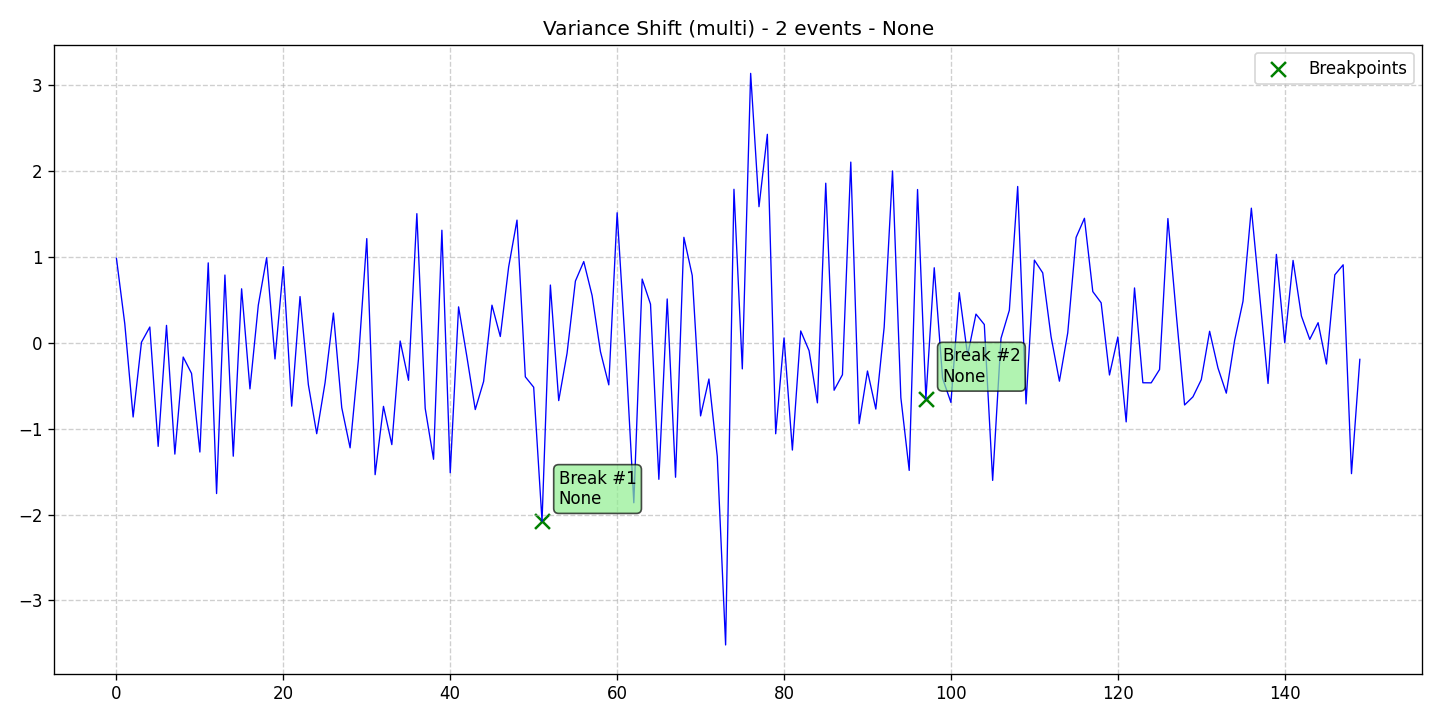

Source data for this figure (header and first rows):
data, stationary, det_lin_up, det_lin_down, det_quad, det_cubic, det_exp, det_damped, stoc_trend, volatility, single_seas, multiple_seas, point_anom_single, point_anom_multi, collect_anom, context_anom, mean_shift, var_shift, trend_shift, date, is_break, is_anomaly, is_multi, location_beginning
0.9848, 0, 0, 0, 0, 0, 0, 0, 0, 0, 0, 0, 0, 0, 0, 0, 0, 1, 0, 2020-01-01, 0, 0, 1, 0
0.2219, 0, 0, 0, 0, 0, 0, 0, 0, 0, 0, 0, 0, 0, 0, 0, 0, 1, 0, 2020-01-02, 0, 0, 1, 0
-0.8638, 0, 0, 0, 0, 0, 0, 0, 0, 0, 0, 0, 0, 0, 0, 0, 0, 1, 0, 2020-01-03, 0, 0, 1, 0
0.007145, 0, 0, 0, 0, 0, 0, 0, 0, 0, 0, 0, 0, 0, 0, 0, 0, 1, 0, 2020-01-04, 0, 0, 1, 0
0.1844, 0, 0, 0, 0, 0, 0, 0, 0, 0, 0, 0, 0, 0, 0, 0, 0, 1, 0, 2020-01-05, 0, 0, 1, 0
-1.206, 0, 0, 0, 0, 0, 0, 0, 0, 0, 0, 0, 0, 0, 0, 0, 0, 1, 0, 2020-01-06, 0, 0, 1, 0
0.2035, 0, 0, 0, 0, 0, 0, 0, 0, 0, 0, 0, 0, 0, 0, 0, 0, 1, 0, 2020-01-07, 0, 0, 1, 0
-1.296, 0, 0, 0, 0, 0, 0, 0, 0, 0, 0, 0, 0, 0, 0, 0, 0, 1, 0, 2020-01-08, 0, 0, 1, 0
-0.1654, 0, 0, 0, 0, 0, 0, 0, 0, 0, 0, 0, 0, 0, 0, 0, 0, 1, 0, 2020-01-09, 0, 0, 1, 0
-0.3562, 0, 0, 0, 0, 0, 0, 0, 0, 0, 0, 0, 0, 0, 0, 0, 0, 1, 0, 2020-01-10, 0, 0, 1, 0
-1.272, 0, 0, 0, 0, 0, 0, 0, 0, 0, 0, 0, 0, 0, 0, 0, 0, 1, 0, 2020-01-11, 0, 0, 1, 0
0.9316, 0, 0, 0, 0, 0, 0, 0, 0, 0, 0, 0, 0, 0, 0, 0, 0, 1, 0, 2020-01-12, 0, 0, 1, 0
-1.756, 0, 0, 0, 0, 0, 0, 0, 0, 0, 0, 0, 0, 0, 0, 0, 0, 1, 0, 2020-01-13, 0, 0, 1, 0
0.7897, 0, 0, 0, 0, 0, 0, 0, 0, 0, 0, 0, 0, 0, 0, 0, 0, 1, 0, 2020-01-14, 0, 0, 1, 0
-1.32, 0, 0, 0, 0, 0, 0, 0, 0, 0, 0, 0, 0, 0, 0, 0, 0, 1, 0, 2020-01-15, 0, 0, 1, 0
0.6294, 0, 0, 0, 0, 0, 0, 0, 0, 0, 0, 0, 0, 0, 0, 0, 0, 1, 0, 2020-01-16, 0, 0, 1, 0
-0.5364, 0, 0, 0, 0, 0, 0, 0, 0, 0, 0, 0, 0, 0, 0, 0, 0, 1, 0, 2020-01-17, 0, 0, 1, 0
0.4387, 0, 0, 0, 0, 0, 0, 0, 0, 0, 0, 0, 0, 0, 0, 0, 0, 1, 0, 2020-01-18, 0, 0, 1, 0
0.9921, 0, 0, 0, 0, 0, 0, 0, 0, 0, 0, 0, 0, 0, 0, 0, 0, 1, 0, 2020-01-19, 0, 0, 1, 0
-0.1875, 0, 0, 0, 0, 0, 0, 0, 0, 0, 0, 0, 0, 0, 0, 0, 0, 1, 0, 2020-01-20, 0, 0, 1, 0
0.8876, 0, 0, 0, 0, 0, 0, 0, 0, 0, 0, 0, 0, 0, 0, 0, 0, 1, 0, 2020-01-21, 0, 0, 1, 0
-0.7373, 0, 0, 0, 0, 0, 0, 0, 0, 0, 0, 0, 0, 0, 0, 0, 0, 1, 0, 2020-01-22, 0, 0, 1, 0
0.5392, 0, 0, 0, 0, 0, 0, 0, 0, 0, 0, 0, 0, 0, 0, 0, 0, 1, 0, 2020-01-23, 0, 0, 1, 0
-0.488, 0, 0, 0, 0, 0, 0, 0, 0, 0, 0, 0, 0, 0, 0, 0, 0, 1, 0, 2020-01-24, 0, 0, 1, 0
-1.058, 0, 0, 0, 0, 0, 0, 0, 0, 0, 0, 0, 0, 0, 0, 0, 0, 1, 0, 2020-01-25, 0, 0, 1, 0
-0.4646, 0, 0, 0, 0, 0, 0, 0, 0, 0, 0, 0, 0, 0, 0, 0, 0, 1, 0, 2020-01-26, 0, 0, 1, 0
0.347, 0, 0, 0, 0, 0, 0, 0, 0, 0, 0, 0, 0, 0, 0, 0, 0, 1, 0, 2020-01-27, 0, 0, 1, 0
-0.7553, 0, 0, 0, 0, 0, 0, 0, 0, 0, 0, 0, 0, 0, 0, 0, 0, 1, 0, 2020-01-28, 0, 0, 1, 0
-1.223, 0, 0, 0, 0, 0, 0, 0, 0, 0, 0, 0, 0, 0, 0, 0, 0, 1, 0, 2020-01-29, 0, 0, 1, 0
-0.1936, 0, 0, 0, 0, 0, 0, 0, 0, 0, 0, 0, 0, 0, 0, 0, 0, 1, 0, 2020-01-30, 0, 0, 1, 0
1.214, 0, 0, 0, 0, 0, 0, 0, 0, 0, 0, 0, 0, 0, 0, 0, 0, 1, 0, 2020-01-31, 0, 0, 1, 0
-1.536, 0, 0, 0, 0, 0, 0, 0, 0, 0, 0, 0, 0, 0, 0, 0, 0, 1, 0, 2020-02-01, 0, 0, 1, 0
-0.7401, 0, 0, 0, 0, 0, 0, 0, 0, 0, 0, 0, 0, 0, 0, 0, 0, 1, 0, 2020-02-02, 0, 0, 1, 0
-1.186, 0, 0, 0, 0, 0, 0, 0, 0, 0, 0, 0, 0, 0, 0, 0, 0, 1, 0, 2020-02-03, 0, 0, 1, 0
0.02138, 0, 0, 0, 0, 0, 0, 0, 0, 0, 0, 0, 0, 0, 0, 0, 0, 1, 0, 2020-02-04, 0, 0, 1, 0
-0.4362, 0, 0, 0, 0, 0, 0, 0, 0, 0, 0, 0, 0, 0, 0, 0, 0, 1, 0, 2020-02-05, 0, 0, 1, 0
1.505, 0, 0, 0, 0, 0, 0, 0, 0, 0, 0, 0, 0, 0, 0, 0, 0, 1, 0, 2020-02-06, 0, 0, 1, 0
-0.7635, 0, 0, 0, 0, 0, 0, 0, 0, 0, 0, 0, 0, 0, 0, 0, 0, 1, 0, 2020-02-07, 0, 0, 1, 0
-1.356, 0, 0, 0, 0, 0, 0, 0, 0, 0, 0, 0, 0, 0, 0, 0, 0, 1, 0, 2020-02-08, 0, 0, 1, 0
1.312, 0, 0, 0, 0, 0, 0, 0, 0, 0, 0, 0, 0, 0, 0, 0, 0, 1, 0, 2020-02-09, 0, 0, 1, 0
-1.513, 0, 0, 0, 0, 0, 0, 0, 0, 0, 0, 0, 0, 0, 0, 0, 0, 1, 0, 2020-02-10, 0, 0, 1, 0
0.4192, 0, 0, 0, 0, 0, 0, 0, 0, 0, 0, 0, 0, 0, 0, 0, 0, 1, 0, 2020-02-11, 0, 0, 1, 0
-0.1643, 0, 0, 0, 0, 0, 0, 0, 0, 0, 0, 0, 0, 0, 0, 0, 0, 1, 0, 2020-02-12, 0, 0, 1, 0
-0.7772, 0, 0, 0, 0, 0, 0, 0, 0, 0, 0, 0, 0, 0, 0, 0, 0, 1, 0, 2020-02-13, 0, 0, 1, 0
-0.4497, 0, 0, 0, 0, 0, 0, 0, 0, 0, 0, 0, 0, 0, 0, 0, 0, 1, 0, 2020-02-14, 0, 0, 1, 0
0.4388, 0, 0, 0, 0, 0, 0, 0, 0, 0, 0, 0, 0, 0, 0, 0, 0, 1, 0, 2020-02-15, 0, 0, 1, 0
0.07377, 0, 0, 0, 0, 0, 0, 0, 0, 0, 0, 0, 0, 0, 0, 0, 0, 1, 0, 2020-02-16, 0, 0, 1, 0
0.8841, 0, 0, 0, 0, 0, 0, 0, 0, 0, 0, 0, 0, 0, 0, 0, 0, 1, 0, 2020-02-17, 0, 0, 1, 0
1.43, 0, 0, 0, 0, 0, 0, 0, 0, 0, 0, 0, 0, 0, 0, 0, 0, 1, 0, 2020-02-18, 0, 0, 1, 0
-0.396, 0, 0, 0, 0, 0, 0, 0, 0, 0, 0, 0, 0, 0, 0, 0, 0, 1, 0, 2020-02-19, 0, 0, 1, 0
-0.5169, 0, 0, 0, 0, 0, 0, 0, 0, 0, 0, 0, 0, 0, 0, 0, 0, 1, 0, 2020-02-20, 0, 0, 1, 0
-2.076, 0, 0, 0, 0, 0, 0, 0, 0, 0, 0, 0, 0, 0, 0, 0, 0, 1, 0, 2020-02-21, 1, 0, 1, 0
0.6732, 0, 0, 0, 0, 0, 0, 0, 0, 0, 0, 0, 0, 0, 0, 0, 0, 1, 0, 2020-02-22, 0, 0, 1, 0
-0.6728, 0, 0, 0, 0, 0, 0, 0, 0, 0, 0, 0, 0, 0, 0, 0, 0, 1, 0, 2020-02-23, 0, 0, 1, 0
-0.1205, 0, 0, 0, 0, 0, 0, 0, 0, 0, 0, 0, 0, 0, 0, 0, 0, 1, 0, 2020-02-24, 0, 0, 1, 0
0.7198, 0, 0, 0, 0, 0, 0, 0, 0, 0, 0, 0, 0, 0, 0, 0, 0, 1, 0, 2020-02-25, 0, 0, 1, 0
0.947, 0, 0, 0, 0, 0, 0, 0, 0, 0, 0, 0, 0, 0, 0, 0, 0, 1, 0, 2020-02-26, 0, 0, 1, 0
0.5513, 0, 0, 0, 0, 0, 0, 0, 0, 0, 0, 0, 0, 0, 0, 0, 0, 1, 0, 2020-02-27, 0, 0, 1, 0
-0.1022, 0, 0, 0, 0, 0, 0, 0, 0, 0, 0, 0, 0, 0, 0, 0, 0, 1, 0, 2020-02-28, 0, 0, 1, 0
-0.4894, 0, 0, 0, 0, 0, 0, 0, 0, 0, 0, 0, 0, 0, 0, 0, 0, 1, 0, 2020-02-29, 0, 0, 1, 0
... 90 more rows
